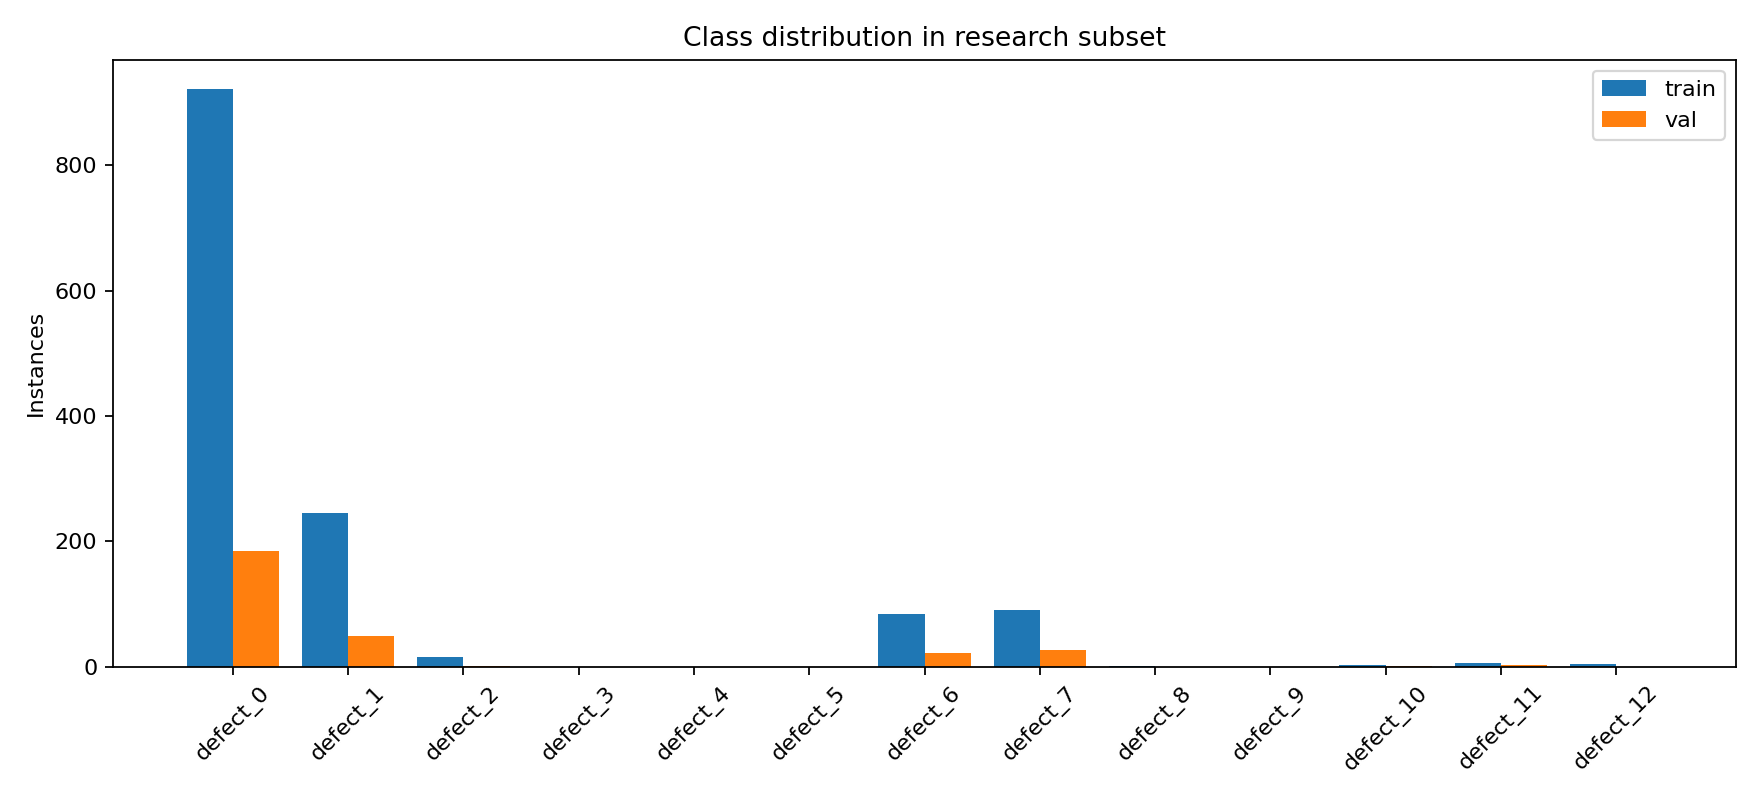

The table this chart was drawn from, first rows:
class_id, class_name, train_instances, val_instances
0, defect_0, 922, 185
1, defect_1, 245, 49
2, defect_2, 16, 1
3, defect_3, 0, 0
4, defect_4, 0, 0
5, defect_5, 0, 0
6, defect_6, 84, 22
7, defect_7, 91, 27
8, defect_8, 1, 0
9, defect_9, 0, 0
10, defect_10, 3, 1
11, defect_11, 6, 2
12, defect_12, 5, 0
